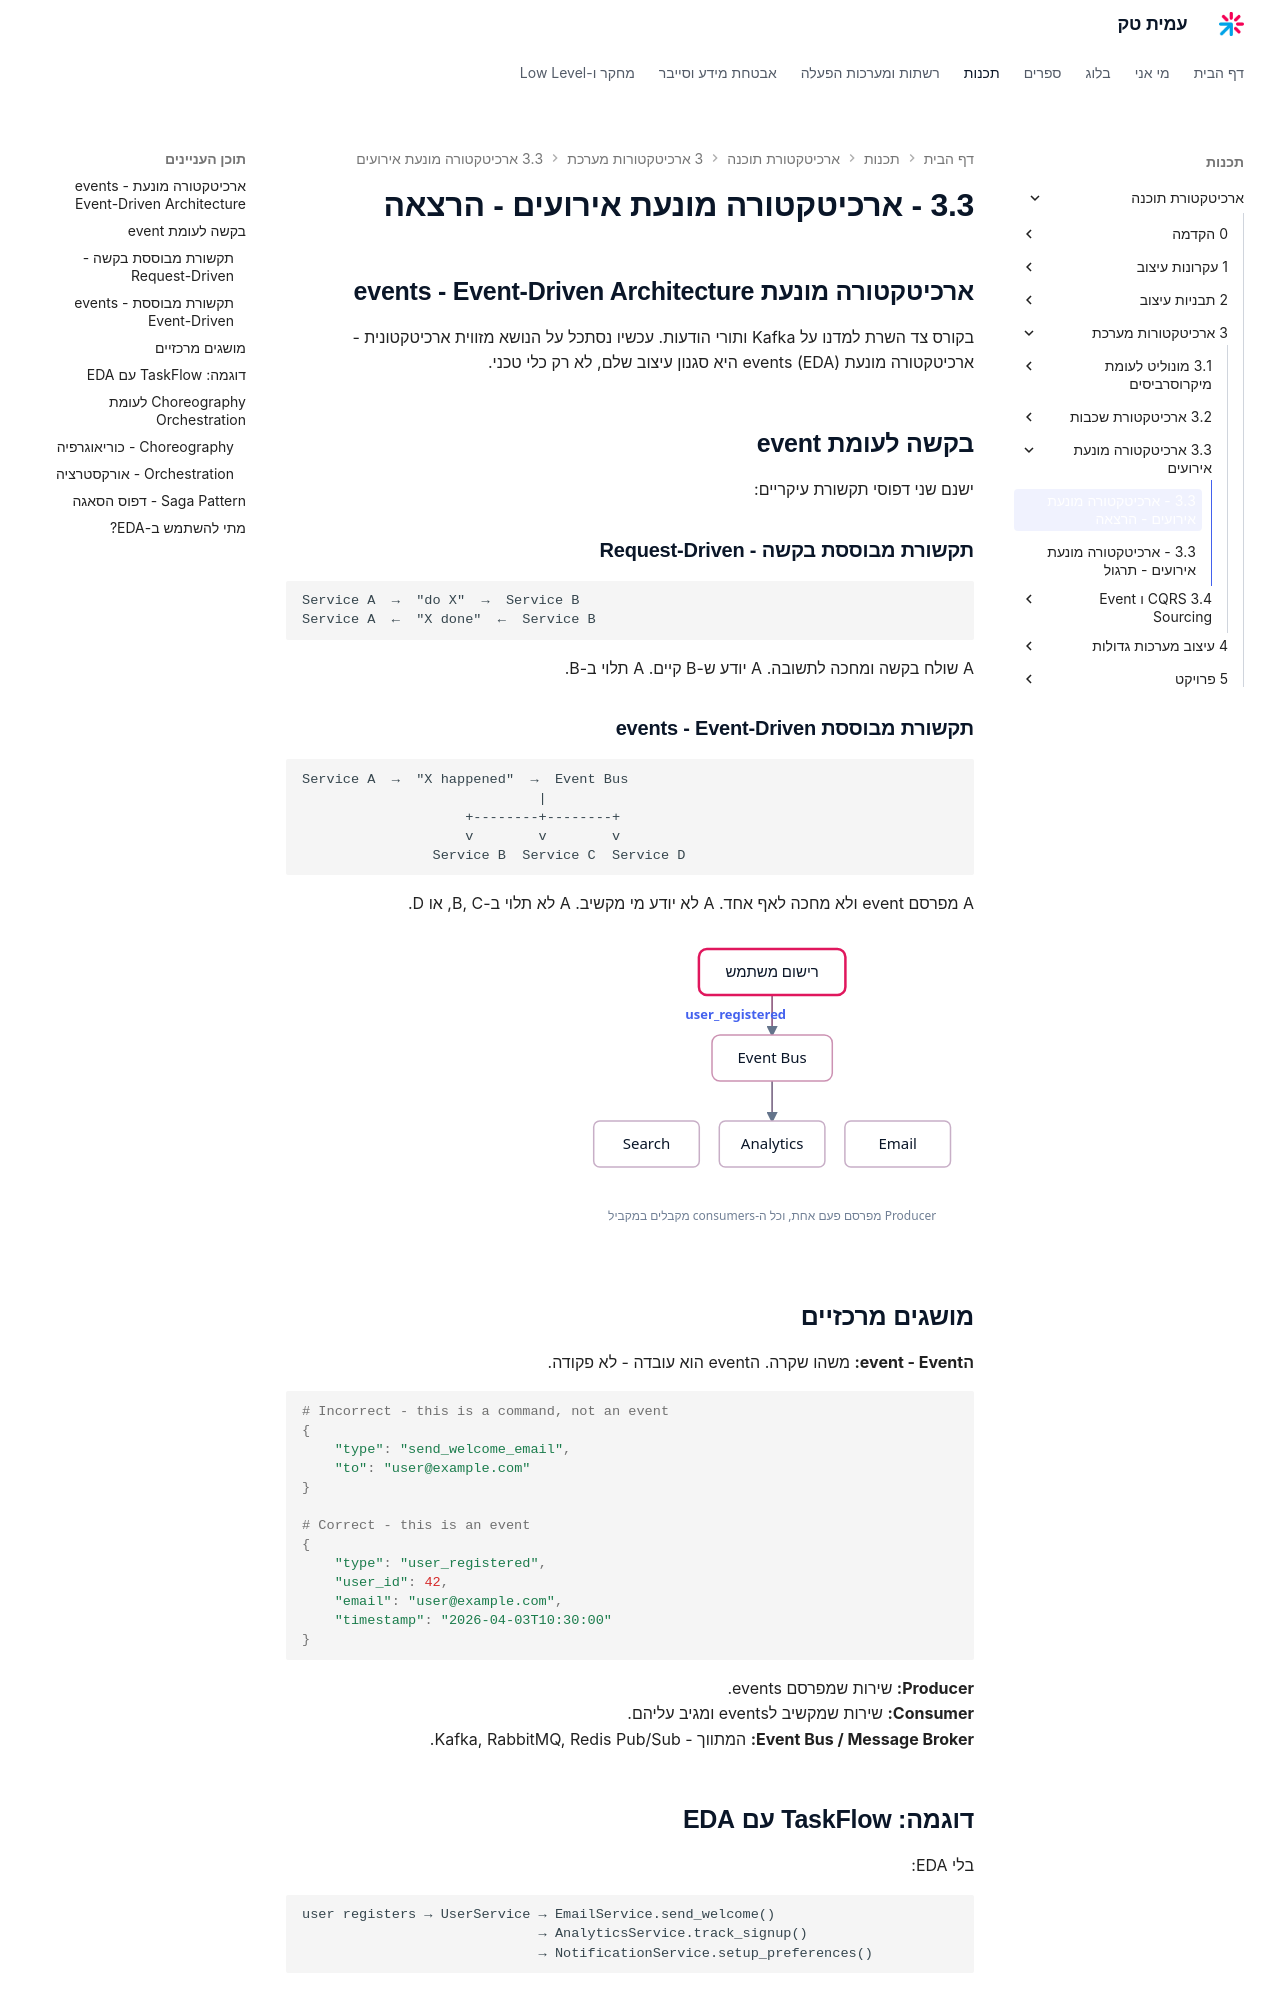

repository: AmitPinchasi/amittech · page: ארכיטקטורת-תוכנה/3 - ארכיטקטורות מערכת/3.3 - ארכיטקטורה מונעת אירועים/3.3 - ארכיטקטורה מונעת אירועים - הרצאה/index.html · generator: mkdocs

## ארכיטקטורה מונעת events - Event-Driven Architecture

בקורס צד השרת למדנו על Kafka ותורי הודעות. עכשיו נסתכל על הנושא מזווית ארכיטקטונית - ארכיטקטורה מונעת events (EDA) היא סגנון עיצוב שלם, לא רק כלי טכני.

## בקשה לעומת event

ישנם שני דפוסי תקשורת עיקריים:

### תקשורת מבוססת בקשה - Request-Driven

```
Service A  →  "do X"  →  Service B
Service A  ←  "X done"  ←  Service B
```

A שולח בקשה ומחכה לתשובה. A יודע ש-B קיים. A תלוי ב-B.

### תקשורת מבוססת events - Event-Driven

```
Service A  →  "X happened"  →  Event Bus
                             |
                    +--------+--------+
                    v        v        v
                Service B  Service C  Service D
```

A מפרסם event ולא מחכה לאף אחד. A לא יודע מי מקשיב. A לא תלוי ב-B, C, או D.

![איור שבו Producer מפרסם event יחיד ל-Event Bus, וכל ה-consumers - Email, Analytics ו-Search - מקבלים אותו במקביל בלי שה-Producer יודע מי מקשיב](../../../images/illustrations/arch-3-3-event-fanout.svg)

## מושגים מרכזיים

**הevent - Event:** משהו שקרה. הevent הוא עובדה - לא פקודה.

```python
# Incorrect - this is a command, not an event
{
    "type": "send_welcome_email",
    "to": "user@example.com"
}

# Correct - this is an event
{
    "type": "user_registered",
    "user_id": 42,
    "email": "user@example.com",
    "timestamp": "2026-04-03T10:30:00"
}
```

**Producer:** שירות שמפרסם events.
**Consumer:** שירות שמקשיב לevents ומגיב עליהם.
**Event Bus / Message Broker:** המתווך - Kafka, RabbitMQ, Redis Pub/Sub.
